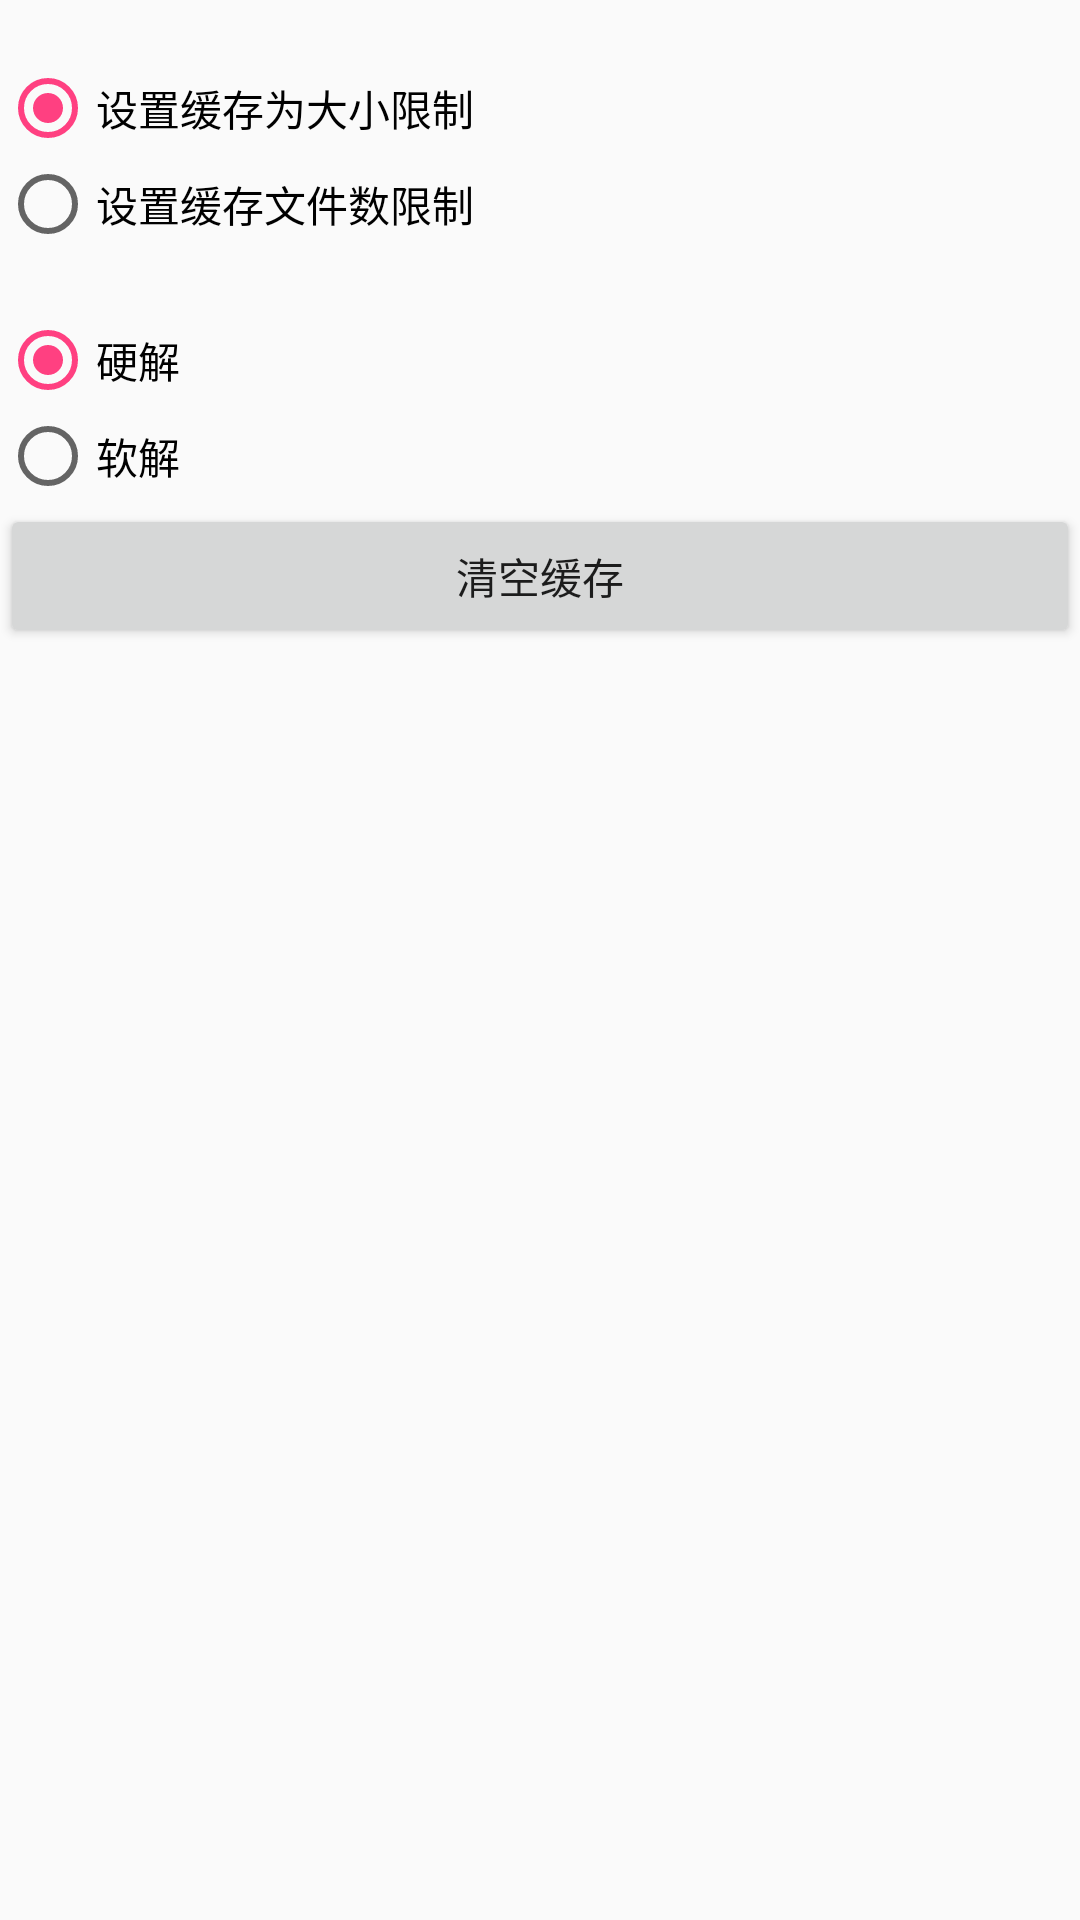

Write the Android layout XML for this screen, with the resource values it uses.
<!-- AndroidManifest.xml: application theme AppTheme -->
<!-- res/layout/fragment_setting.xml -->
<RelativeLayout xmlns:android="http://schemas.android.com/apk/res/android"
    xmlns:tools="http://schemas.android.com/tools"
    android:layout_width="match_parent"
    android:layout_height="match_parent"
    android:layout_marginLeft="16dp"
    android:layout_marginRight="16dp"
    tools:context="com.ksy.Cache.demo.SettingFragment">

    <RadioGroup
        android:id="@+id/group_cache"
        android:layout_marginTop="20dp"
        android:layout_width="wrap_content"
        android:layout_height="wrap_content"
        android:orientation="vertical">
        <RadioButton
            android:id="@+id/radio_size"
            android:layout_width="wrap_content"
            android:layout_height="wrap_content"
            android:checked="true"
            android:text="@string/check_size"/>
        <RadioButton
            android:id="@+id/radio_num"
            android:layout_width="wrap_content"
            android:layout_height="wrap_content"
            android:text="@string/check_num"/>

    </RadioGroup>

    <RadioGroup
        android:id="@+id/group_decode"
        android:layout_marginTop="20dp"
        android:layout_width="wrap_content"
        android:layout_height="wrap_content"
        android:layout_below="@+id/group_cache"
        android:orientation="vertical">
        <RadioButton
            android:id="@+id/radio_hw"
            android:layout_width="wrap_content"
            android:layout_height="wrap_content"
            android:checked="true"
            android:text="@string/check_hw"/>
        <RadioButton
            android:id="@+id/radio_sw"
            android:layout_width="wrap_content"
            android:layout_height="wrap_content"
            android:text="@string/check_sw"/>

    </RadioGroup>


    <Button
        android:id="@+id/btn_clean"
        android:layout_width="match_parent"
        android:layout_height="wrap_content"
        android:layout_below="@+id/group_decode"
        android:text="@string/clenacache"/>




</RelativeLayout>
<!-- resources referenced by this layout -->
<resources>
  <string name="check_hw">硬解</string>
  <string name="check_num">设置缓存文件数限制</string>
  <string name="check_size">设置缓存为大小限制</string>
  <string name="check_sw">软解</string>
  <string name="clenacache">清空缓存</string>
  <style name="AppTheme" parent="Theme.AppCompat.Light.DarkActionBar">
          
          <item name="colorPrimary">@color/colorPrimary</item>
          <item name="colorPrimaryDark">@color/colorPrimaryDark</item>
          <item name="colorAccent">@color/colorAccent</item>
      </style>
  <color name="colorPrimary">#3F51B5</color>
  <color name="colorPrimaryDark">#303F9F</color>
  <color name="colorAccent">#FF4081</color>
</resources>
